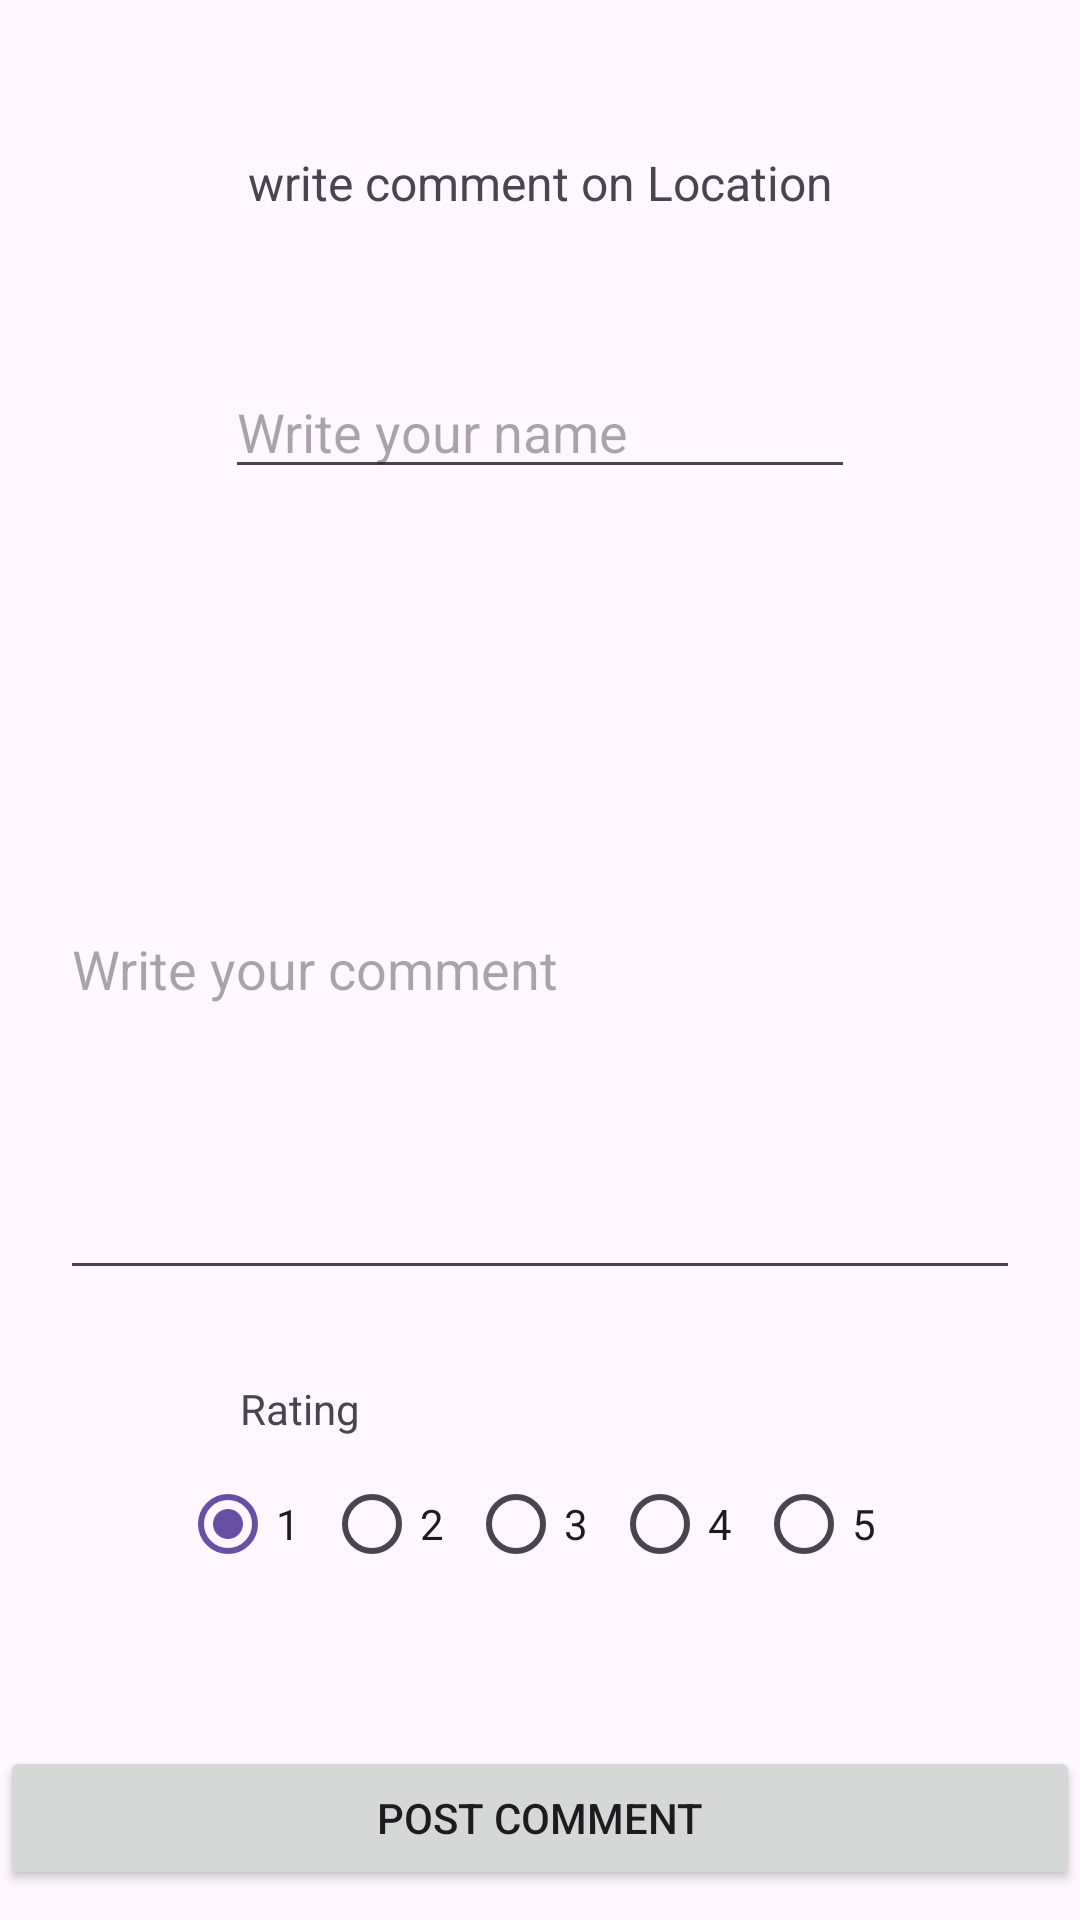

This screen was rendered from an Android layout file. Write that file and the resources it references.
<!-- AndroidManifest.xml: application theme Theme.ISTView -->
<!-- res/layout/activity_write_comment.xml -->
<?xml version="1.0" encoding="utf-8"?>
<androidx.constraintlayout.widget.ConstraintLayout xmlns:android="http://schemas.android.com/apk/res/android"
    xmlns:app="http://schemas.android.com/apk/res-auto"
    xmlns:tools="http://schemas.android.com/tools"
    android:layout_width="match_parent"
    android:layout_height="match_parent"
    tools:context=".WriteCommentActivity">

    <TextView
        android:id="@+id/textViewWriteName"
        android:layout_width="wrap_content"
        android:layout_height="wrap_content"
        android:layout_marginTop="50dp"
        android:text="write comment on Location"
        android:textSize="16sp"
        app:layout_constraintEnd_toEndOf="parent"
        app:layout_constraintStart_toStartOf="parent"
        app:layout_constraintTop_toTopOf="parent"
        tools:ignore="HardcodedText" />

    <EditText
        android:id="@+id/editTextUser"
        android:layout_width="wrap_content"
        android:layout_height="wrap_content"
        android:layout_marginTop="50dp"
        android:ems="10"
        android:hint="Write your name"
        android:inputType="text"
        app:layout_constraintEnd_toEndOf="parent"
        app:layout_constraintStart_toStartOf="parent"
        app:layout_constraintTop_toBottomOf="@+id/textViewWriteName"
        tools:ignore="Autofill,HardcodedText" />

    <EditText
        android:id="@+id/editTextComment"
        android:layout_width="0dp"
        android:layout_height="0dp"
        android:layout_marginStart="20dp"
        android:layout_marginTop="50dp"
        android:layout_marginEnd="20dp"
        android:layout_marginBottom="30dp"
        android:ems="10"
        android:hint="Write your comment"
        android:inputType="text"
        app:layout_constraintBottom_toTopOf="@+id/textViewRating"
        app:layout_constraintEnd_toEndOf="parent"
        app:layout_constraintHorizontal_bias="0.502"
        app:layout_constraintStart_toStartOf="parent"
        app:layout_constraintTop_toBottomOf="@+id/editTextUser"
        tools:ignore="Autofill,HardcodedText" />

    <RadioGroup
        android:id="@+id/radioGroup"
        android:layout_width="wrap_content"
        android:layout_height="wrap_content"
        android:layout_marginBottom="50dp"
        android:checkedButton="@id/radioButton"
        android:orientation="horizontal"
        app:layout_constraintBottom_toTopOf="@+id/buttonPost"
        app:layout_constraintEnd_toEndOf="parent"
        app:layout_constraintStart_toStartOf="parent">

        <RadioButton
            android:id="@+id/radioButton"
            android:layout_width="match_parent"
            android:layout_height="wrap_content"
            android:text="1"
            tools:ignore="HardcodedText" />

        <RadioButton
            android:id="@+id/radioButton2"
            android:layout_width="match_parent"
            android:layout_height="wrap_content"
            android:text="2"
            tools:ignore="HardcodedText" />

        <RadioButton
            android:id="@+id/radioButton3"
            android:layout_width="match_parent"
            android:layout_height="wrap_content"
            android:text="3"
            tools:ignore="HardcodedText" />

        <RadioButton
            android:id="@+id/radioButton4"
            android:layout_width="match_parent"
            android:layout_height="wrap_content"
            android:text="4"
            tools:ignore="HardcodedText" />

        <RadioButton
            android:id="@+id/radioButton5"
            android:layout_width="match_parent"
            android:layout_height="wrap_content"
            android:text="5"
            tools:ignore="HardcodedText" />
    </RadioGroup>

    <Button
        android:id="@+id/buttonPost"
        android:layout_width="0dp"
        android:layout_height="wrap_content"
        android:layout_marginBottom="10dp"
        android:text="Post comment"
        app:layout_constraintBottom_toBottomOf="parent"
        app:layout_constraintEnd_toEndOf="parent"
        app:layout_constraintStart_toStartOf="parent"
        tools:ignore="HardcodedText" />

    <TextView
        android:id="@+id/textViewRating"
        android:layout_width="wrap_content"
        android:layout_height="wrap_content"
        android:layout_marginBottom="5dp"
        android:text="Rating"
        app:layout_constraintBottom_toTopOf="@+id/radioGroup"
        app:layout_constraintEnd_toEndOf="parent"
        app:layout_constraintHorizontal_bias="0.25"
        app:layout_constraintStart_toStartOf="parent"
        tools:ignore="HardcodedText" />
</androidx.constraintlayout.widget.ConstraintLayout>
<!-- resources referenced by this layout -->
<resources>
  <style name="Theme.ISTView" parent="Base.Theme.ISTView" />
  <style name="Base.Theme.ISTView" parent="Theme.Material3.DayNight">
          
          
      </style>
</resources>
